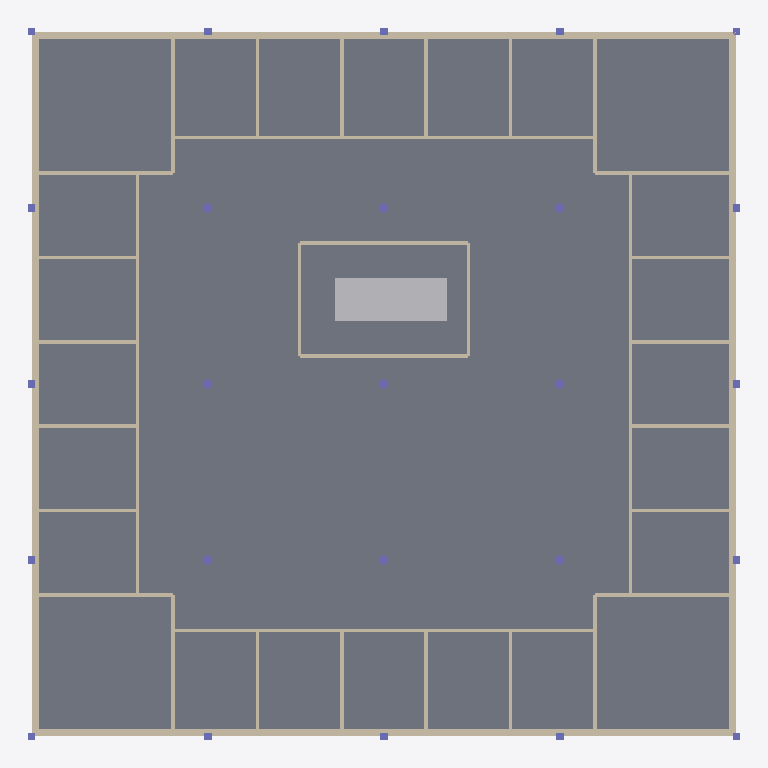
Plan cut of the same IFC building model at storey 'Level 1' (level 0.00 m, cut at 1.40 m), seen from above with north up, elements coloured by IFC class: 43 walls (beige), 25 columns (violet), 1 slab (grey), 1 other element (light grey). Cut surfaces are drawn darker.
Extent 30.8 m × 30.8 m × 4.6 m (x, y, z). Storeys (2): Level 1 at 0.00 m; Roof at 4.27 m. Elements (443): 150 IfcDuctSegment, 120 IfcDuctFitting, 81 IfcAirTerminal, 44 IfcWall, 25 IfcColumn, 16 IfcAirTerminalBox, 4 IfcCovering, 2 IfcSlab, 1 IfcUnitaryEquipment.

HEADER;
FILE_DESCRIPTION(('ViewDefinition[DesignTransferView]'),'2;1');
FILE_NAME('/dev/null','2026-10-21T17:54:02+00:00',(''),(''),'IfcOpenShell 0.9.0.post1','IfcOpenShell 0.9.0.post1','Nobody');
FILE_SCHEMA(('IFC4'));
ENDSEC;
DATA;
#1=IFCPROJECT('2CaxOoOD9FO8AUddgnILgT',$,'10,000 sf Office - Central AHU with VAV / Fan-Powered Boxes (perimeter offices, rev 2)',$,$,$,$,(#13),#8);
#15=IFCSITE('1VmKf5Y$T8O8JtXTDXjTN$',$,'Site',$,$,#26,$,$,$,$,$,$,$,$);
#16=IFCBUILDING('3OrWvgi8P62erARgOBgr7Q',$,'10,000 sf Office',$,$,#31,$,$,$,$,$,$);
#17=IFCBUILDINGSTOREY('1ae2hDin52$xmdL7Pa5pUY',$,'Level 1',$,$,#36,$,$,$,0.0);
#18=IFCBUILDINGSTOREY('23ZNfm$mL4YgzLl$I7UnQp',$,'Roof',$,$,#41,$,$,$,14.0);
#993=IFCSLAB('2spZ5wPhn8zfXXXrDMPgoc',$,'Slab on grade',$,$,#998,#999,$,$);
#46=IFCWALL('2nk1C9l$b1rgwkOf2t1UK1',$,'W-S',$,$,#52,#53,$,$);
#1749=IFCUNITARYEQUIPMENT('2GF1zKCo1AcAxR7uGFaFHA',$,'AHU-1','Indoor central station VAV AHU, DX or CHW coil, economizer, MERV-13 filtration',$,#1754,#1755,'AHU-1',$);
#64=IFCWALL('1N3qtIvOj4MxM9ouRSlxIN',$,'W-E',$,$,#69,#70,$,$);
#94=IFCWALL('0wv9FXfjv12w7Xhx04eduv',$,'W-W',$,$,#99,#100,$,$);
#79=IFCWALL('1wtn$fCX1BfwYk8RsaQ074',$,'W-N',$,$,#84,#85,$,$);
#396=IFCWALL('3Y_PJvtPn2yBghGFZ8vOnj',$,'W-E-COR',$,$,#401,#402,$,$);
#531=IFCWALL('0f7DpNUvL2PPTRehvbk7i4',$,'W-S-COR',$,$,#536,#537,$,$);
#261=IFCWALL('078a74ACf47OZ5vqyW8hBN',$,'W-N-COR',$,$,#266,#267,$,$);
#666=IFCWALL('34WAB4l1DAiw$7nPuN$m0B',$,'W-W-COR',$,$,#671,#672,$,$);
#109=IFCWALL('1S8gqELkr9y9EbL5RCqNDc',$,'W-M1',$,$,#114,#115,$,$);
#141=IFCWALL('2wYRrXbK98QelxYW21WPzo',$,'W-M3',$,$,#146,#147,$,$);
#291=IFCWALL('2SE4thmhT8fRW9CbxEQk2f',$,'W-N-C2',$,$,#296,#297,$,$);
#171=IFCWALL('3RnqeJEgD18QKPX_$$fPZe',$,'W-N-D1',$,$,#176,#177,$,$);
#216=IFCWALL('3r$JSf13T0BOABGbpYRG5C',$,'W-N-D4',$,$,#221,#222,$,$);
#201=IFCWALL('228FbFZg547v2k0WXkU116',$,'W-N-D3',$,$,#206,#207,$,$);
#246=IFCWALL('1aJGy1jWDBBRegZm6PZMMw',$,'W-N-D6',$,$,#251,#252,$,$);
#306=IFCWALL('33CUTlB_X4Ff2WsyhP6g5J',$,'W-E-D1',$,$,#311,#312,$,$);
#336=IFCWALL('0oTefZEh1AWRBoUUWD2xEX',$,'W-E-D3',$,$,#341,#342,$,$);
#351=IFCWALL('2TYQ_7NBHCLv2ap7fJ7uLB',$,'W-E-D4',$,$,#356,#357,$,$);
#441=IFCWALL('0NUNxqIE1Cv8cBJt_epEbB',$,'W-S-D1',$,$,#446,#447,$,$);
#471=IFCWALL('2neBZVWV90xwIl7lk9L9cg',$,'W-S-D3',$,$,#476,#477,$,$);
#486=IFCWALL('3_UXC4YhbA58$JYWPIbATH',$,'W-S-D4',$,$,#491,#492,$,$);
#576=IFCWALL('17gDY_qLT1tuxir0H1167N',$,'W-W-D1',$,$,#581,#582,$,$);
#621=IFCWALL('2i8hE$By5Ev9BGl$qOyu9l',$,'W-W-D4',$,$,#626,#627,$,$);
#606=IFCWALL('059VD6V_D4igiwIcVOExur',$,'W-W-D3',$,$,#611,#612,$,$);
#381=IFCWALL('2rwOrp0oH8geN_8Ueab_fW',$,'W-E-D6',$,$,#386,#387,$,$);
#516=IFCWALL('2Dat6kBp992Qyace3cXfmm',$,'W-S-D6',$,$,#521,#522,$,$);
#126=IFCWALL('2JSFqQU_j7LBjda3$waGlz',$,'W-M2',$,$,#131,#132,$,$);
#156=IFCWALL('1$2tt1wCb2YgK4SZeUDuid',$,'W-M4',$,$,#161,#162,$,$);
#186=IFCWALL('3XHrWr9NjBvxlEm_g$gTnb',$,'W-N-D2',$,$,#191,#192,$,$);
#231=IFCWALL('0j1RNeXt1CpRErAH7yoCK9',$,'W-N-D5',$,$,#236,#237,$,$);
#321=IFCWALL('1S7J9rm51F48Jf2u4xBh5a',$,'W-E-D2',$,$,#326,#327,$,$);
#366=IFCWALL('3ELP80LGP7o8TyvhFfQVMw',$,'W-E-D5',$,$,#371,#372,$,$);
#456=IFCWALL('1bejUhrHHFZOwgWGD_tLce',$,'W-S-D2',$,$,#461,#462,$,$);
#501=IFCWALL('2J0X$ythn4qwKJlVu497S8',$,'W-S-D5',$,$,#506,#507,$,$);
#591=IFCWALL('1zTtFWSn9EfeC33GWaJJD9',$,'W-W-D2',$,$,#596,#597,$,$);
#636=IFCWALL('2jOVmq4cjC6u9W6zdt2Jnb',$,'W-W-D5',$,$,#641,#642,$,$);
#276=IFCWALL('30RaYDoRLACPd7LKgwEr35',$,'W-N-C1',$,$,#281,#282,$,$);
#426=IFCWALL('3qMSZ$ReD4lQ4vnw8HWEGc',$,'W-E-C2',$,$,#431,#432,$,$);
#561=IFCWALL('2ZnOMKsdTA4PMVpxY8m4Hx',$,'W-S-C2',$,$,#566,#567,$,$);
#681=IFCWALL('0qmk0DMybCOfXgXtgJ6bPg',$,'W-W-C1',$,$,#686,#687,$,$);
#411=IFCWALL('2w77PJNTH7vRmzrfuCxdtK',$,'W-E-C1',$,$,#416,#417,$,$);
#546=IFCWALL('3lZ76x9057Aw5i878t2D44',$,'W-S-C1',$,$,#551,#552,$,$);
#696=IFCWALL('3xmM55WSP4Hwd$M7CibEZ5',$,'W-W-C2',$,$,#701,#702,$,$);
#790=IFCCOLUMN('1L_3hzeGn3TOdnf4uQZgk4',$,'C-08',$,$,#795,#796,$,$);
#779=IFCCOLUMN('0$oRUG6qv4fvRh5MEHdtD7',$,'C-07',$,$,#784,#785,$,$);
#801=IFCCOLUMN('3Sjv4MKAf7bg9B7_ZdAwsJ',$,'C-09',$,$,#806,#807,$,$);
#845=IFCCOLUMN('2yOB6yaKf52QW0CcWEHPyS',$,'C-13',$,$,#850,#851,$,$);
#834=IFCCOLUMN('2KFJ7Kml1A7hogoCuTLAj5',$,'C-12',$,$,#839,#840,$,$);
#856=IFCCOLUMN('2T2ZiW5lfCpB6bpDvzMNOE',$,'C-14',$,$,#861,#862,$,$);
#889=IFCCOLUMN('1qXwZId$L3cAKqth3sVenj',$,'C-17',$,$,#894,#895,$,$);
#911=IFCCOLUMN('0HDGR$bFH07ef5ZMg0CrfL',$,'C-19',$,$,#916,#917,$,$);
#900=IFCCOLUMN('1eTeeV461F4Ru8xBuspcLp',$,'C-18',$,$,#905,#906,$,$);
#724=IFCCOLUMN('0szlrnuavFL8yOLSsZs8xg',$,'C-02',$,$,#729,#730,$,$);
#746=IFCCOLUMN('3rzVltULD9yP7uaSkSfx5o',$,'C-04',$,$,#751,#752,$,$);
#735=IFCCOLUMN('2sjKuBj$f7wPjHCf7rwot3',$,'C-03',$,$,#740,#741,$,$);
#768=IFCCOLUMN('3ESYmlVfv47PHPhiPpC6Z$',$,'C-06',$,$,#773,#774,$,$);
#812=IFCCOLUMN('0msokvWhjEUvD7IULvjxFt',$,'C-10',$,$,#817,#818,$,$);
#823=IFCCOLUMN('0LHvisf498Z9yRSSuytPL2',$,'C-11',$,$,#828,#829,$,$);
#867=IFCCOLUMN('15nYK07Hn8ZxqhJQbULfNv',$,'C-15',$,$,#872,#873,$,$);
#878=IFCCOLUMN('3UA5Rb2cvCJfzlK5p8LlKU',$,'C-16',$,$,#883,#884,$,$);
#922=IFCCOLUMN('1fPG2J9kDDZwI8WFrvg1Ex',$,'C-20',$,$,#927,#928,$,$);
#955=IFCCOLUMN('0nSCeZ0of46RoWRKfBIld4',$,'C-23',$,$,#960,#961,$,$);
#944=IFCCOLUMN('2u6dAY4s55wAt0y_K8MiM3',$,'C-22',$,$,#949,#950,$,$);
#966=IFCCOLUMN('385Wg3xmP4b8O5g2OcXshR',$,'C-24',$,$,#971,#972,$,$);
#711=IFCCOLUMN('3CTmeOAF50988eNCoKk$tE',$,'C-01',$,$,#716,#717,$,$);
#757=IFCCOLUMN('1mEB98D9XB7f0riwjCBB3l',$,'C-05',$,$,#762,#763,$,$);
#933=IFCCOLUMN('2AlBoeCIj2ARkPpAC3LgAn',$,'C-21',$,$,#938,#939,$,$);
#977=IFCCOLUMN('1U3oefRNjEUB4L3hW4k$F3',$,'C-25',$,$,#982,#983,$,$);
ENDSEC;
